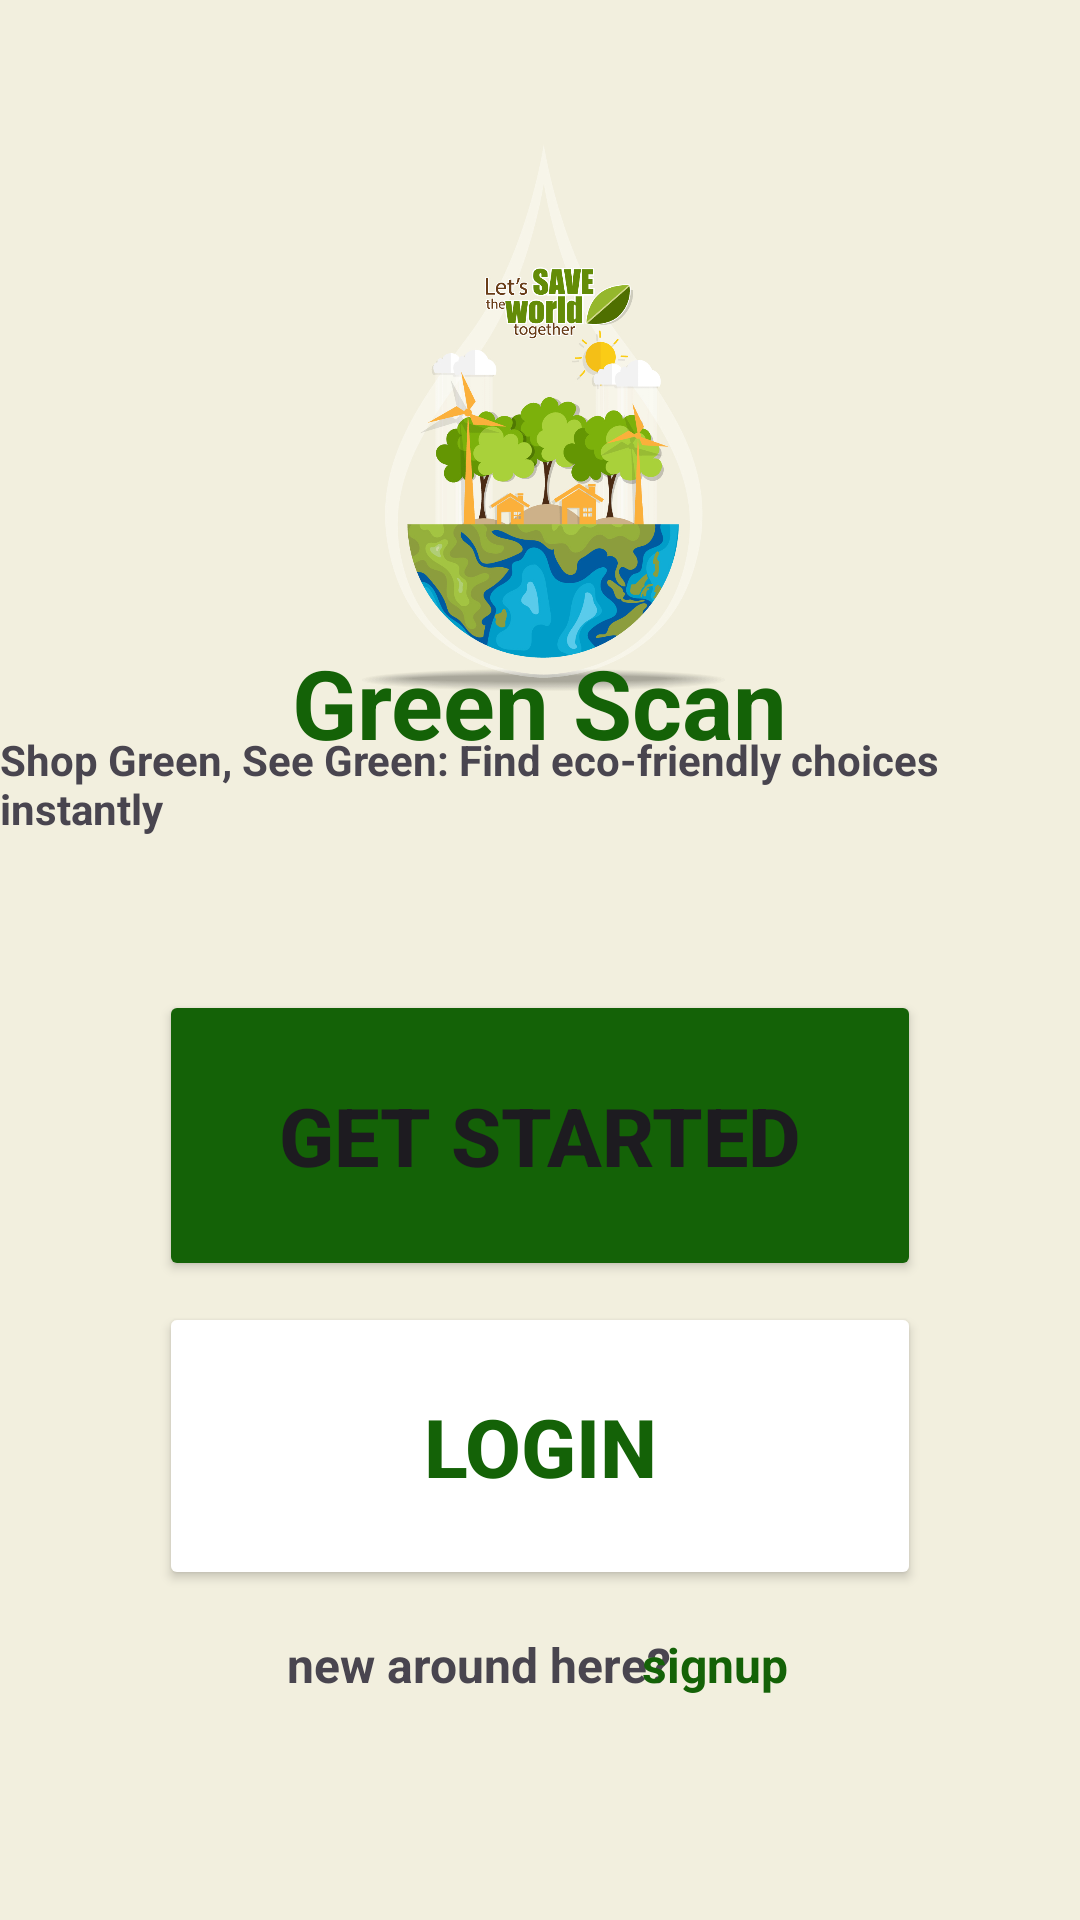

Reconstruct the res/layout file that produces this screen, plus the resources it refers to.
<!-- AndroidManifest.xml: application theme Theme.SolutionChallengeApp -->
<!-- res/layout/activity_main.xml -->
<?xml version="1.0" encoding="utf-8"?>
<androidx.constraintlayout.widget.ConstraintLayout xmlns:android="http://schemas.android.com/apk/res/android"
    xmlns:app="http://schemas.android.com/apk/res-auto"
    xmlns:tools="http://schemas.android.com/tools"
    android:layout_width="match_parent"
    android:layout_height="match_parent"
    android:background="@color/background"
    tools:context=".MainActivity">

    <Button
        android:id="@+id/loginBtn"
        android:layout_width="254dp"
        android:layout_height="96dp"
        android:backgroundTint="@color/white"
        android:elevation="10dp"
        android:text="Login"
        android:textColor="@color/darkgreen"
        android:textSize="27sp"
        android:textStyle="bold"
        app:layout_constraintBottom_toBottomOf="parent"
        app:layout_constraintEnd_toEndOf="parent"
        app:layout_constraintStart_toStartOf="parent"
        app:layout_constraintTop_toTopOf="parent"
        app:layout_constraintVertical_bias="0.798" />

    <ImageView
        android:id="@+id/imageView"
        android:layout_width="263dp"
        android:layout_height="260dp"
        app:layout_constraintBottom_toBottomOf="parent"
        app:layout_constraintEnd_toEndOf="parent"
        app:layout_constraintStart_toStartOf="parent"
        app:layout_constraintTop_toTopOf="parent"
        app:layout_constraintVertical_bias="0.029"
        app:srcCompat="@drawable/logo" />

    <TextView
        android:id="@+id/textView"
        android:layout_width="wrap_content"
        android:layout_height="wrap_content"
        android:text="Green Scan"
        android:textColor="#146207"
        android:textSize="32sp"
        android:textStyle="bold"
        app:layout_constraintBottom_toBottomOf="parent"
        app:layout_constraintEnd_toEndOf="parent"
        app:layout_constraintStart_toStartOf="parent"
        app:layout_constraintTop_toTopOf="parent"
        app:layout_constraintVertical_bias="0.356" />

    <TextView
        android:id="@+id/textView2"
        android:layout_width="wrap_content"
        android:layout_height="wrap_content"
        android:text="Shop Green, See Green: Find eco-friendly choices instantly"
        android:textStyle="bold"
        app:layout_constraintBottom_toBottomOf="parent"
        app:layout_constraintEnd_toEndOf="parent"
        app:layout_constraintHorizontal_bias="0.567"
        app:layout_constraintStart_toStartOf="parent"
        app:layout_constraintTop_toTopOf="@+id/imageView"
        app:layout_constraintVertical_bias="0.392" />

    <Button
        android:id="@+id/getStartedBtn"
        android:layout_width="254dp"
        android:layout_height="97dp"
        android:backgroundTint="@color/darkgreen"
        android:elevation="10dp"
        android:text="Get Started"
        android:textSize="27sp"
        android:textStyle="bold"
        app:layout_constraintBottom_toBottomOf="parent"
        app:layout_constraintEnd_toEndOf="parent"
        app:layout_constraintStart_toStartOf="parent"
        app:layout_constraintTop_toTopOf="parent"
        app:layout_constraintVertical_bias="0.608" />

    <TextView
        android:id="@+id/textView3"
        android:layout_width="wrap_content"
        android:layout_height="wrap_content"
        android:text="new around here? "
        android:textSize="16sp"
        android:textStyle="bold"
        app:layout_constraintBottom_toBottomOf="parent"
        app:layout_constraintEnd_toEndOf="parent"
        app:layout_constraintHorizontal_bias="0.419"
        app:layout_constraintStart_toStartOf="parent"
        app:layout_constraintTop_toTopOf="parent"
        app:layout_constraintVertical_bias="0.88" />

    <TextView
        android:id="@+id/signUpTv"
        android:layout_width="wrap_content"
        android:layout_height="wrap_content"
        android:text="signup"
        android:textColor="@color/darkgreen"
        android:textSize="16sp"
        android:textStyle="bold"
        app:layout_constraintBottom_toBottomOf="parent"
        app:layout_constraintEnd_toEndOf="parent"
        app:layout_constraintHorizontal_bias="0.687"
        app:layout_constraintStart_toStartOf="parent"
        app:layout_constraintTop_toTopOf="parent"
        app:layout_constraintVertical_bias="0.88" />
</androidx.constraintlayout.widget.ConstraintLayout>
<!-- resources referenced by this layout -->
<resources>
  <color name="background">#F2EFDE</color>
  <color name="darkgreen">#146207</color>
  <color name="white">#FFFFFFFF</color>
  <!-- drawable logo: jpg bitmap (drawable, 364101 bytes) -->
  <style name="Theme.SolutionChallengeApp" parent="Base.Theme.SolutionChallengeApp" />
  <style name="Base.Theme.SolutionChallengeApp" parent="Theme.Material3.DayNight.NoActionBar">
          
          
      </style>
</resources>
